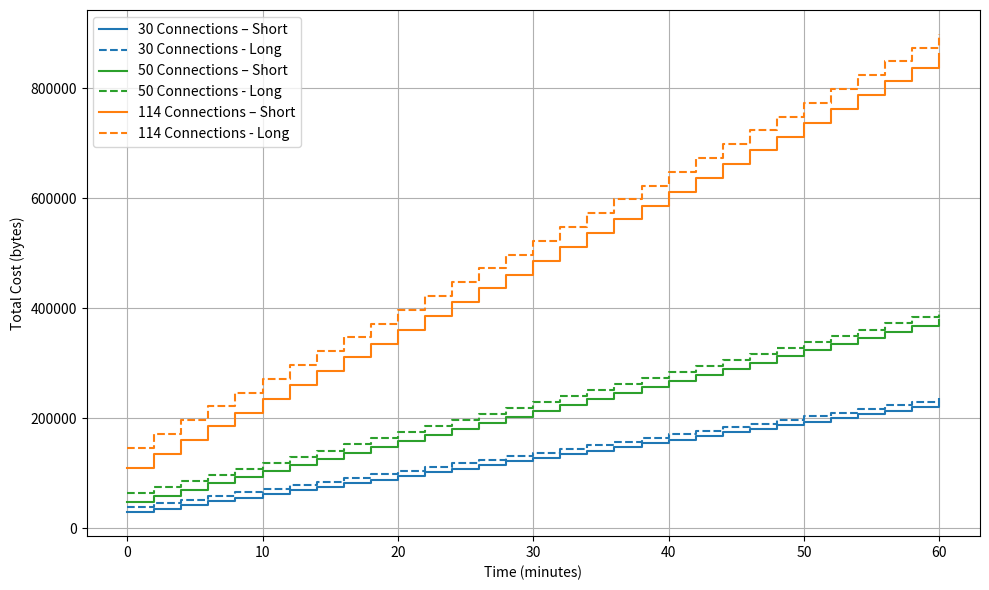

The matplotlib source for this figure:
import numpy as np
import matplotlib.pyplot as plt
import math

def cost_type_short(T, NS):
    """Cost Model A: Simpler estimation."""
    return NS * (965 + 220 * math.floor(T / 2))


def cost_type_long(T, NS):
    """Cost Model B: Higher base cost."""
    return NS * (1284 + 220 * math.floor(T / 2))

# Parameters
connection_values = [30, 50, 114]  # Different NS values to compare
time_range = np.arange(0, 60 + 1, 1)  # Time from 0 to 60 minutes

colors = {
    30: 'tab:blue',
    50: 'tab:green',
    114: 'tab:orange'
}

plt.figure(figsize=(10, 6))

for NS in connection_values:
    costs_a = [cost_type_short(T, NS) for T in time_range]
    plt.step(time_range, costs_a, where='post',
             label=f'{NS} Connections – Short', color=colors[NS], linestyle='-')

    costs_b = [cost_type_long(T, NS) for T in time_range]
    plt.step(time_range, costs_b, where='post',
             label=f'{NS} Connections - Long', color=colors[NS], linestyle='--')

# Labels and layout
plt.xlabel('Time (minutes)')
plt.ylabel('Total Cost (bytes)')
plt.grid(True)
plt.legend()
plt.tight_layout()
plt.show()
